3-way image classification set "DATASETS_ORGANIZED" from GitHub (louieesss/Capstone); label vocabulary: not pollinated, pollinated, pollinating.

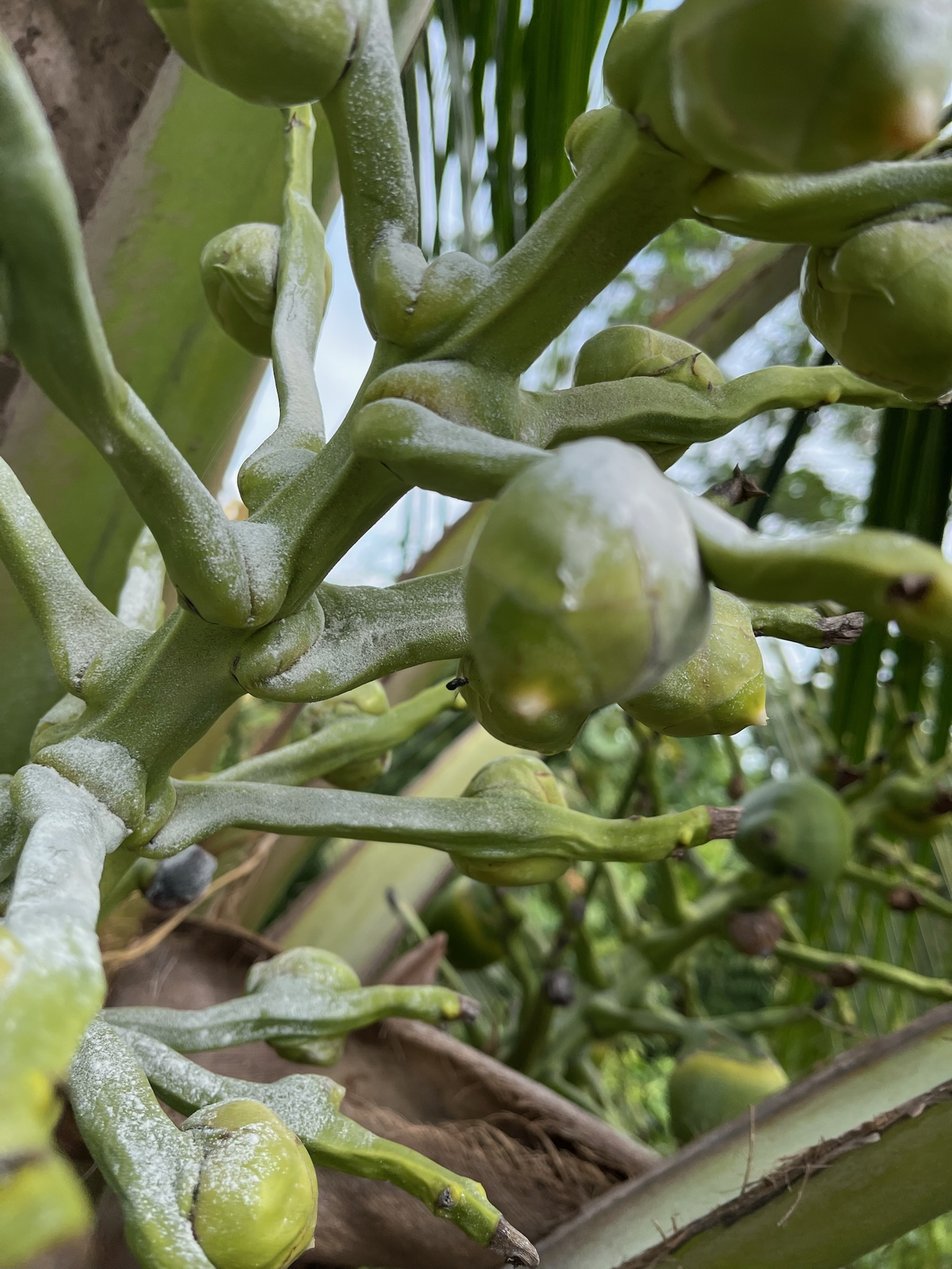
Label: pollinating

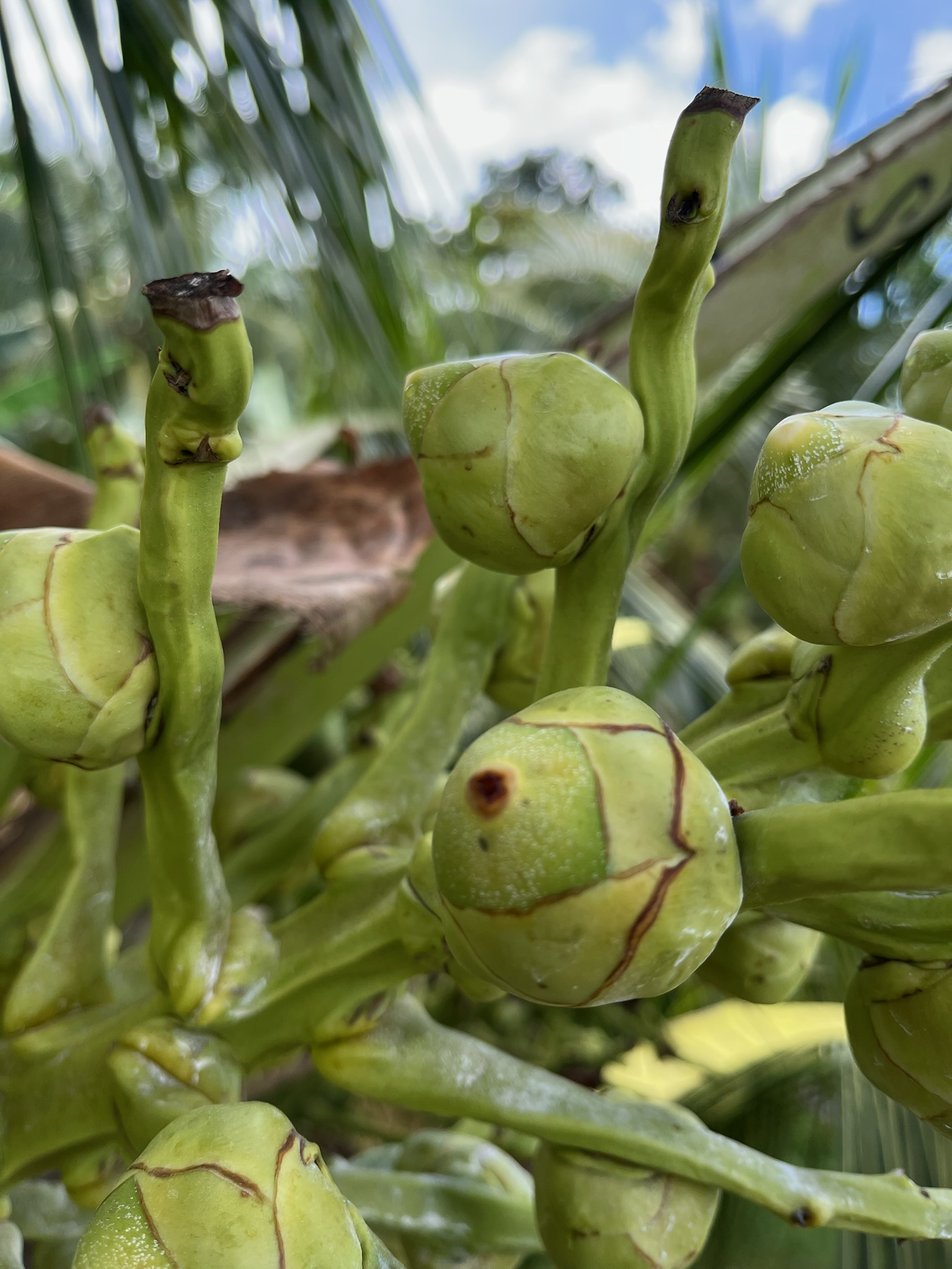
Label: pollinated

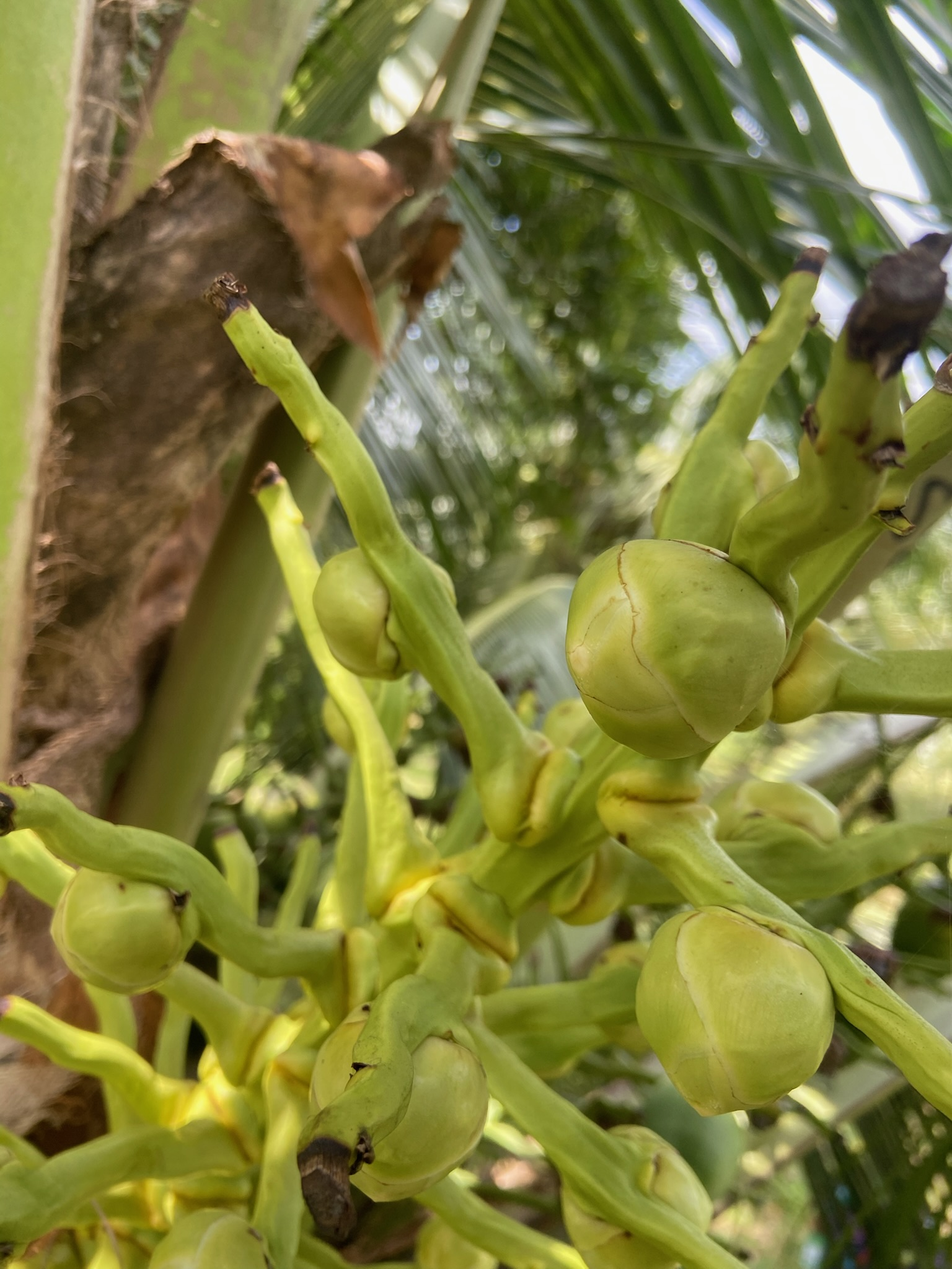
Label: not pollinated

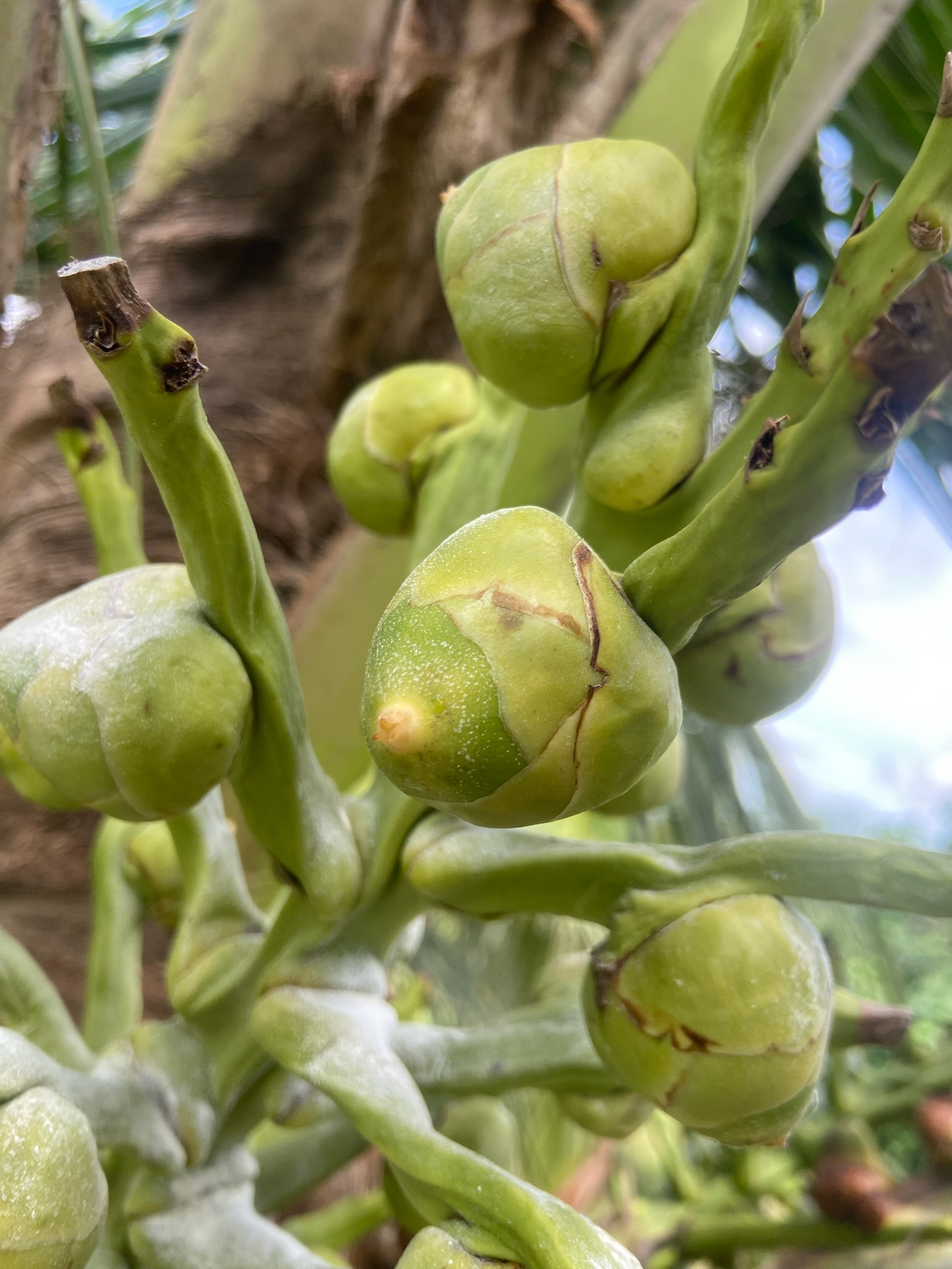
Label: pollinating

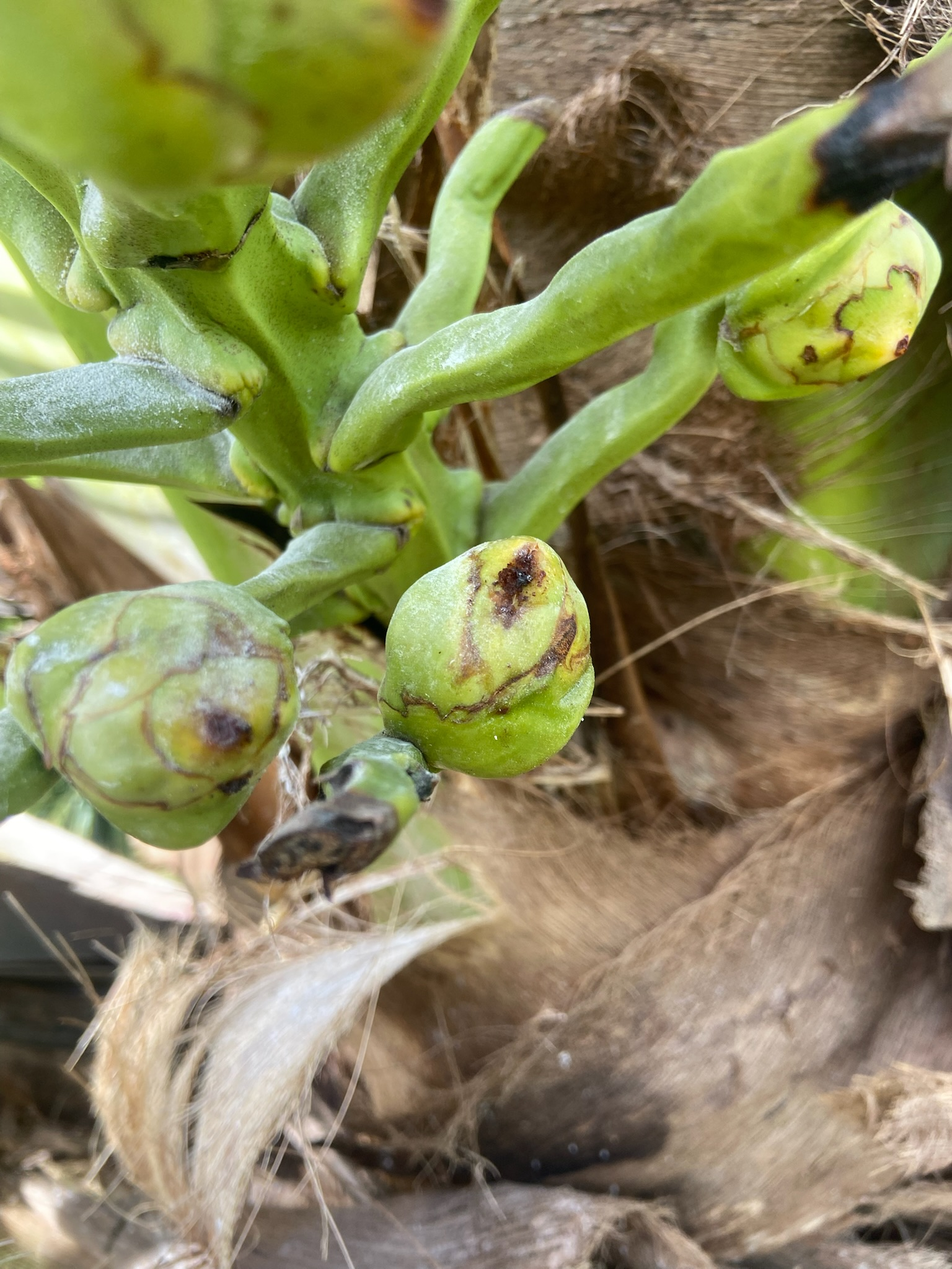
Label: pollinated

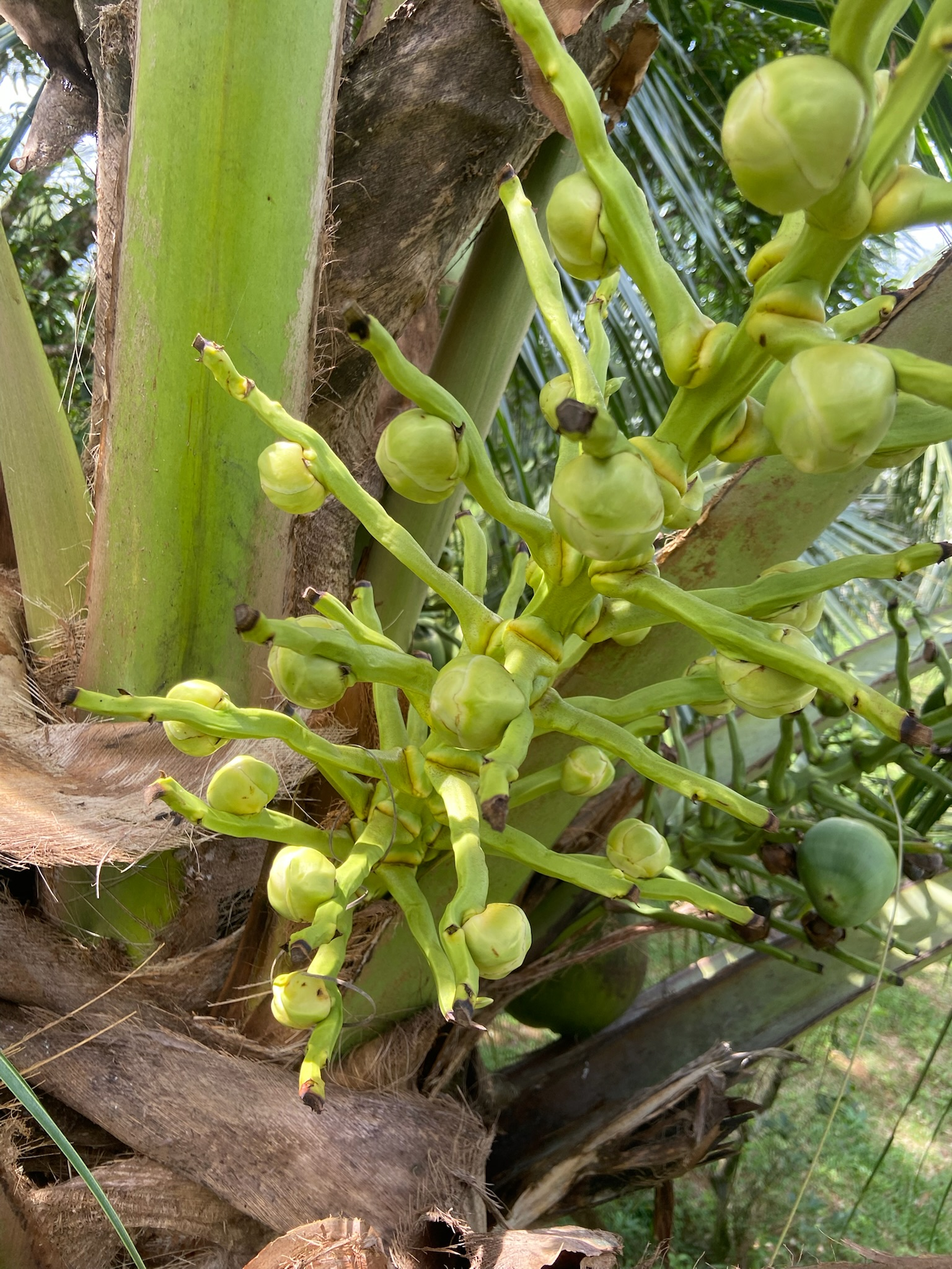
Label: not pollinated
